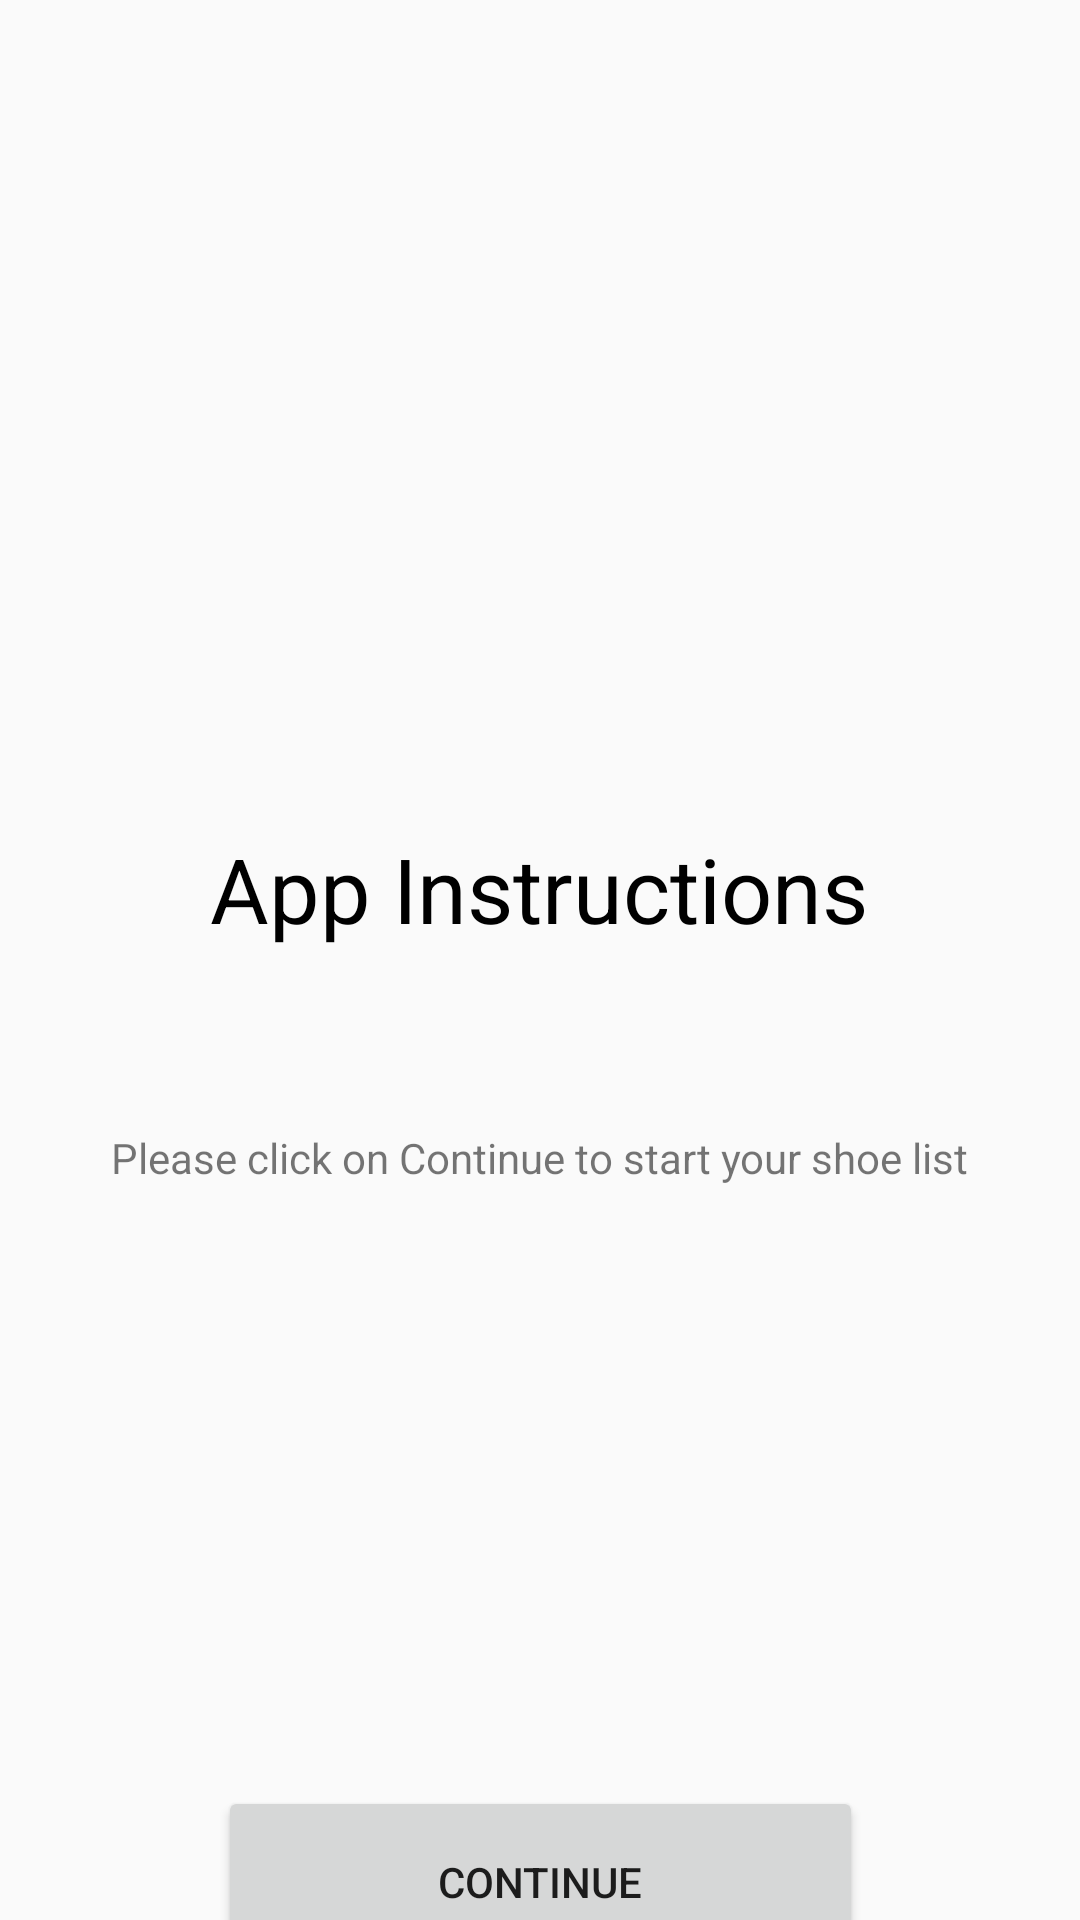

The Android layout XML behind this screen, and the referenced resources:
<!-- AndroidManifest.xml: application theme AppTheme.NoActionBar -->
<!-- res/layout/fragment_instructions.xml -->
<?xml version="1.0" encoding="utf-8"?>
<layout xmlns:android="http://schemas.android.com/apk/res/android"
    xmlns:app="http://schemas.android.com/apk/res-auto"
    xmlns:tools="http://schemas.android.com/tools"
    tools:context=".screens.InstructionsFragment">

    <androidx.constraintlayout.widget.ConstraintLayout
        android:layout_width="match_parent"
        android:layout_height="match_parent">


        <TextView
            android:id="@+id/instaction"
            style="@style/largeTextStyle"
            android:layout_width="wrap_content"
            android:layout_height="wrap_content"
            android:layout_marginTop="276dp"
            android:text="@string/instaction"
            app:layout_constraintEnd_toEndOf="parent"
            app:layout_constraintHorizontal_bias="0.498"
            app:layout_constraintStart_toStartOf="parent"
            app:layout_constraintTop_toTopOf="parent" />

        <TextView
            android:id="@+id/instaction2"
            android:layout_width="wrap_content"
            android:layout_height="wrap_content"
            android:layout_marginTop="60dp"
            android:text="@string/instraction2"
            app:layout_constraintEnd_toEndOf="parent"
            app:layout_constraintHorizontal_bias="0.498"
            app:layout_constraintStart_toStartOf="parent"
            app:layout_constraintTop_toBottomOf="@+id/instaction" />

        <Button
            android:id="@+id/continue_button"
            style="@style/ButtonsStyle"
            android:layout_marginTop="200dp"
            android:text="@string/continue_button"
            app:layout_constraintEnd_toEndOf="parent"
            app:layout_constraintStart_toStartOf="parent"
            app:layout_constraintTop_toBottomOf="@+id/instaction2" />
    </androidx.constraintlayout.widget.ConstraintLayout>
</layout>
<!-- resources referenced by this layout -->
<resources>
  <string name="continue_button">Continue</string>
  <string name="instaction">App Instructions</string>
  <string name="instraction2">Please click on Continue to start your shoe list</string>
  <style name="ButtonsStyle">
          <item name="android:layout_width">215dp</item>
          <item name="android:layout_height">64dp</item>
          <item name="android:color">@color/purple_500</item>
      </style>
  <style name="largeTextStyle">
          <item name="android:layout_marginTop">172dp</item>
          <item name="android:textColor">@color/black</item>
          <item name="android:textSize">30sp</item>
      </style>
  <style name="AppTheme.NoActionBar">
          <item name="windowActionBar">false</item>
          <item name="windowNoTitle">true</item>
      </style>
  <color name="purple_500">#FF6200EE</color>
  <color name="black">#FF000000</color>
</resources>
